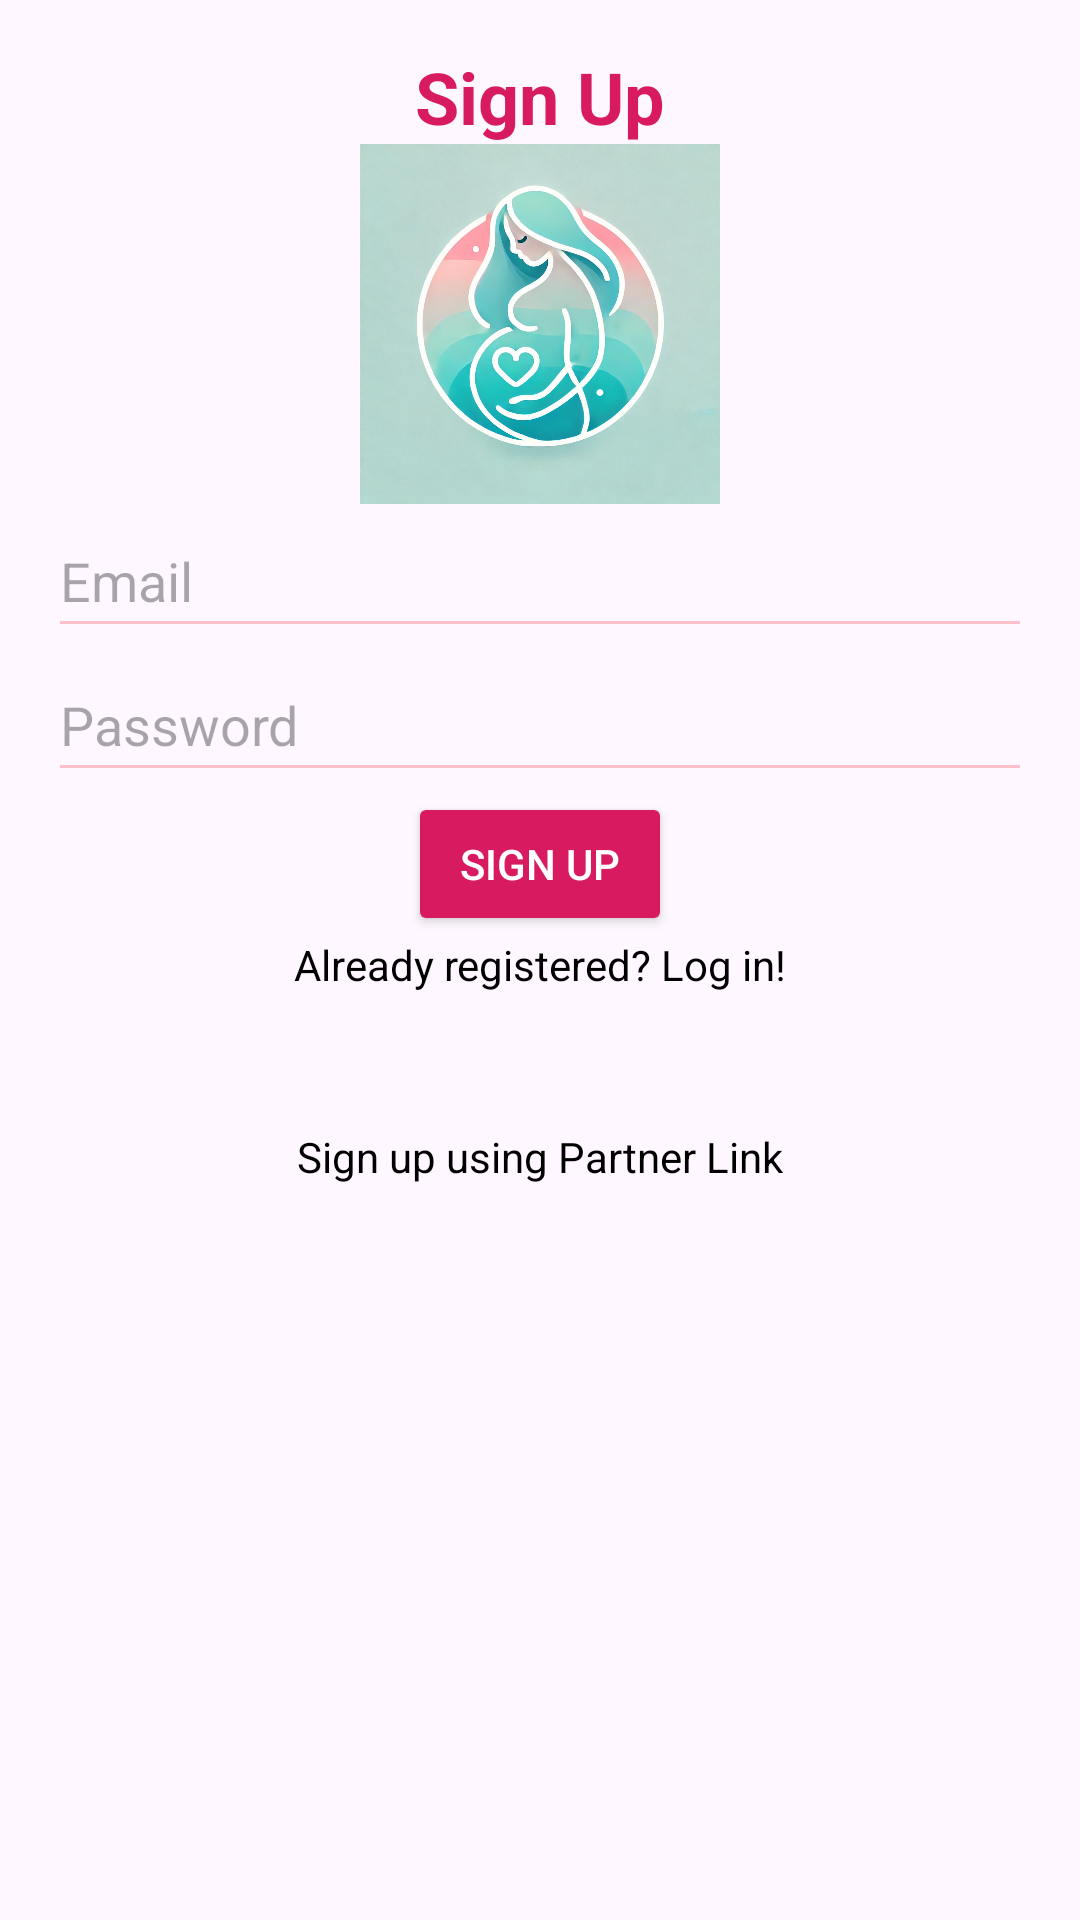

Produce the Android XML layout that renders to this screen, including the resource entries it uses.
<!-- AndroidManifest.xml: application theme Theme.PregnancyPalApp2 -->
<!-- res/layout/activity_signup.xml -->
<?xml version="1.0" encoding="utf-8"?>
<androidx.constraintlayout.widget.ConstraintLayout xmlns:android="http://schemas.android.com/apk/res/android"
    xmlns:app="http://schemas.android.com/apk/res-auto"
    xmlns:tools="http://schemas.android.com/tools"
    android:layout_width="match_parent"
    android:layout_height="match_parent"
    android:padding="16dp"
    tools:context=".SignupActivity">

    <TextView
        android:id="@+id/signup_title"
        android:layout_width="wrap_content"
        android:layout_height="wrap_content"
        android:text="@string/signup_title"
        android:textSize="24sp"
        android:textColor="#D81B60"
        android:textStyle="bold"
        app:layout_constraintHorizontal_bias="0.5"
        app:layout_constraintTop_toTopOf="parent"
        app:layout_constraintBottom_toTopOf="@id/signup_logo"
        app:layout_constraintLeft_toLeftOf="parent"
        app:layout_constraintRight_toRightOf="parent" />

    <ImageView
        android:id="@+id/signup_logo"
        android:layout_width="120dp"
        android:layout_height="120dp"
        android:layout_marginTop="32dp"
        android:contentDescription="@string/logo"
        android:src="@drawable/logo"
        android:scaleType="centerCrop"
        app:layout_constraintHorizontal_bias="0.5"
        app:layout_constraintLeft_toLeftOf="parent"
        app:layout_constraintRight_toRightOf="parent"
        app:layout_constraintTop_toTopOf="parent"
        android:background="@drawable/circle" />

    <EditText
        android:id="@+id/signup_email"
        android:layout_width="0dp"
        android:layout_height="wrap_content"
        android:backgroundTint="#FFC0CB"
        android:hint="@string/email"
        android:inputType="textEmailAddress"
        android:minHeight="48dp"
        android:textColor="#000000"
        app:layout_constraintHorizontal_bias="0.0"
        app:layout_constraintLeft_toLeftOf="parent"
        app:layout_constraintRight_toRightOf="parent"
        app:layout_constraintTop_toBottomOf="@+id/signup_logo" />

    <EditText
        android:id="@+id/signup_password"
        android:layout_width="0dp"
        android:layout_height="wrap_content"
        android:backgroundTint="#FFC0CB"
        android:hint="@string/password"
        android:inputType="textPassword"
        android:minHeight="48dp"
        android:textColor="#000000"
        app:layout_constraintHorizontal_bias="0.0"
        app:layout_constraintLeft_toLeftOf="parent"
        app:layout_constraintRight_toRightOf="parent"
        app:layout_constraintTop_toBottomOf="@+id/signup_email" />

    <Button
        android:id="@+id/signup_button"
        android:layout_width="wrap_content"
        android:layout_height="wrap_content"
        android:text="@string/signup"
        android:backgroundTint="#D81B60"
        android:textColor="#FFFFFF"
        app:layout_constraintTop_toBottomOf="@+id/signup_password"
        app:layout_constraintHorizontal_bias="0.5"
        app:layout_constraintLeft_toLeftOf="parent"
        app:layout_constraintRight_toRightOf="parent" />

    <TextView
        android:id="@+id/link_login"
        android:layout_width="wrap_content"
        android:layout_height="wrap_content"
        android:clickable="true"
        android:focusable="true"
        android:minHeight="48dp"
        android:text="@string/already_registered_login"
        android:textColor="#000000"
        app:layout_constraintHorizontal_bias="0.5"
        app:layout_constraintLeft_toLeftOf="parent"
        app:layout_constraintRight_toRightOf="parent"
        app:layout_constraintTop_toBottomOf="@+id/signup_button" />

    <TextView
        android:id="@+id/link_partner_signup"
        android:layout_width="wrap_content"
        android:layout_height="wrap_content"
        android:clickable="true"
        android:focusable="true"
        android:minHeight="48dp"
        android:text="Sign up using Partner Link"
        android:textColor="#000000"
        app:layout_constraintHorizontal_bias="0.5"
        app:layout_constraintLeft_toLeftOf="parent"
        app:layout_constraintRight_toRightOf="parent"
        app:layout_constraintTop_toBottomOf="@+id/link_login"
        android:layout_marginTop="16dp" />

</androidx.constraintlayout.widget.ConstraintLayout>
<!-- resources referenced by this layout -->
<resources>
  <!-- drawable circle (drawable) -->
  <?xml version="1.0" encoding="utf-8"?>
  <shape xmlns:android="http://schemas.android.com/apk/res/android"
      android:shape="oval">
      <solid android:color="#FFFFFF"/> 
      <size
          android:width="120dp"
          android:height="120dp"/>
      <stroke
          android:width="2dp"
          android:color="#D81B60"/> 
  </shape>
  <!-- drawable logo: webp bitmap (drawable, 167494 bytes) -->
  <string name="already_registered_login">Already registered? Log in!</string>
  <string name="email">Email</string>
  <string name="logo">Logo</string>
  <string name="password">Password</string>
  <string name="signup">Sign Up</string>
  <string name="signup_title">Sign Up</string>
  <style name="Theme.PregnancyPalApp2" parent="Base.Theme.PregnancyPalApp2" />
  <style name="Base.Theme.PregnancyPalApp2" parent="Theme.Material3.DayNight.NoActionBar">
          
          
      </style>
</resources>
